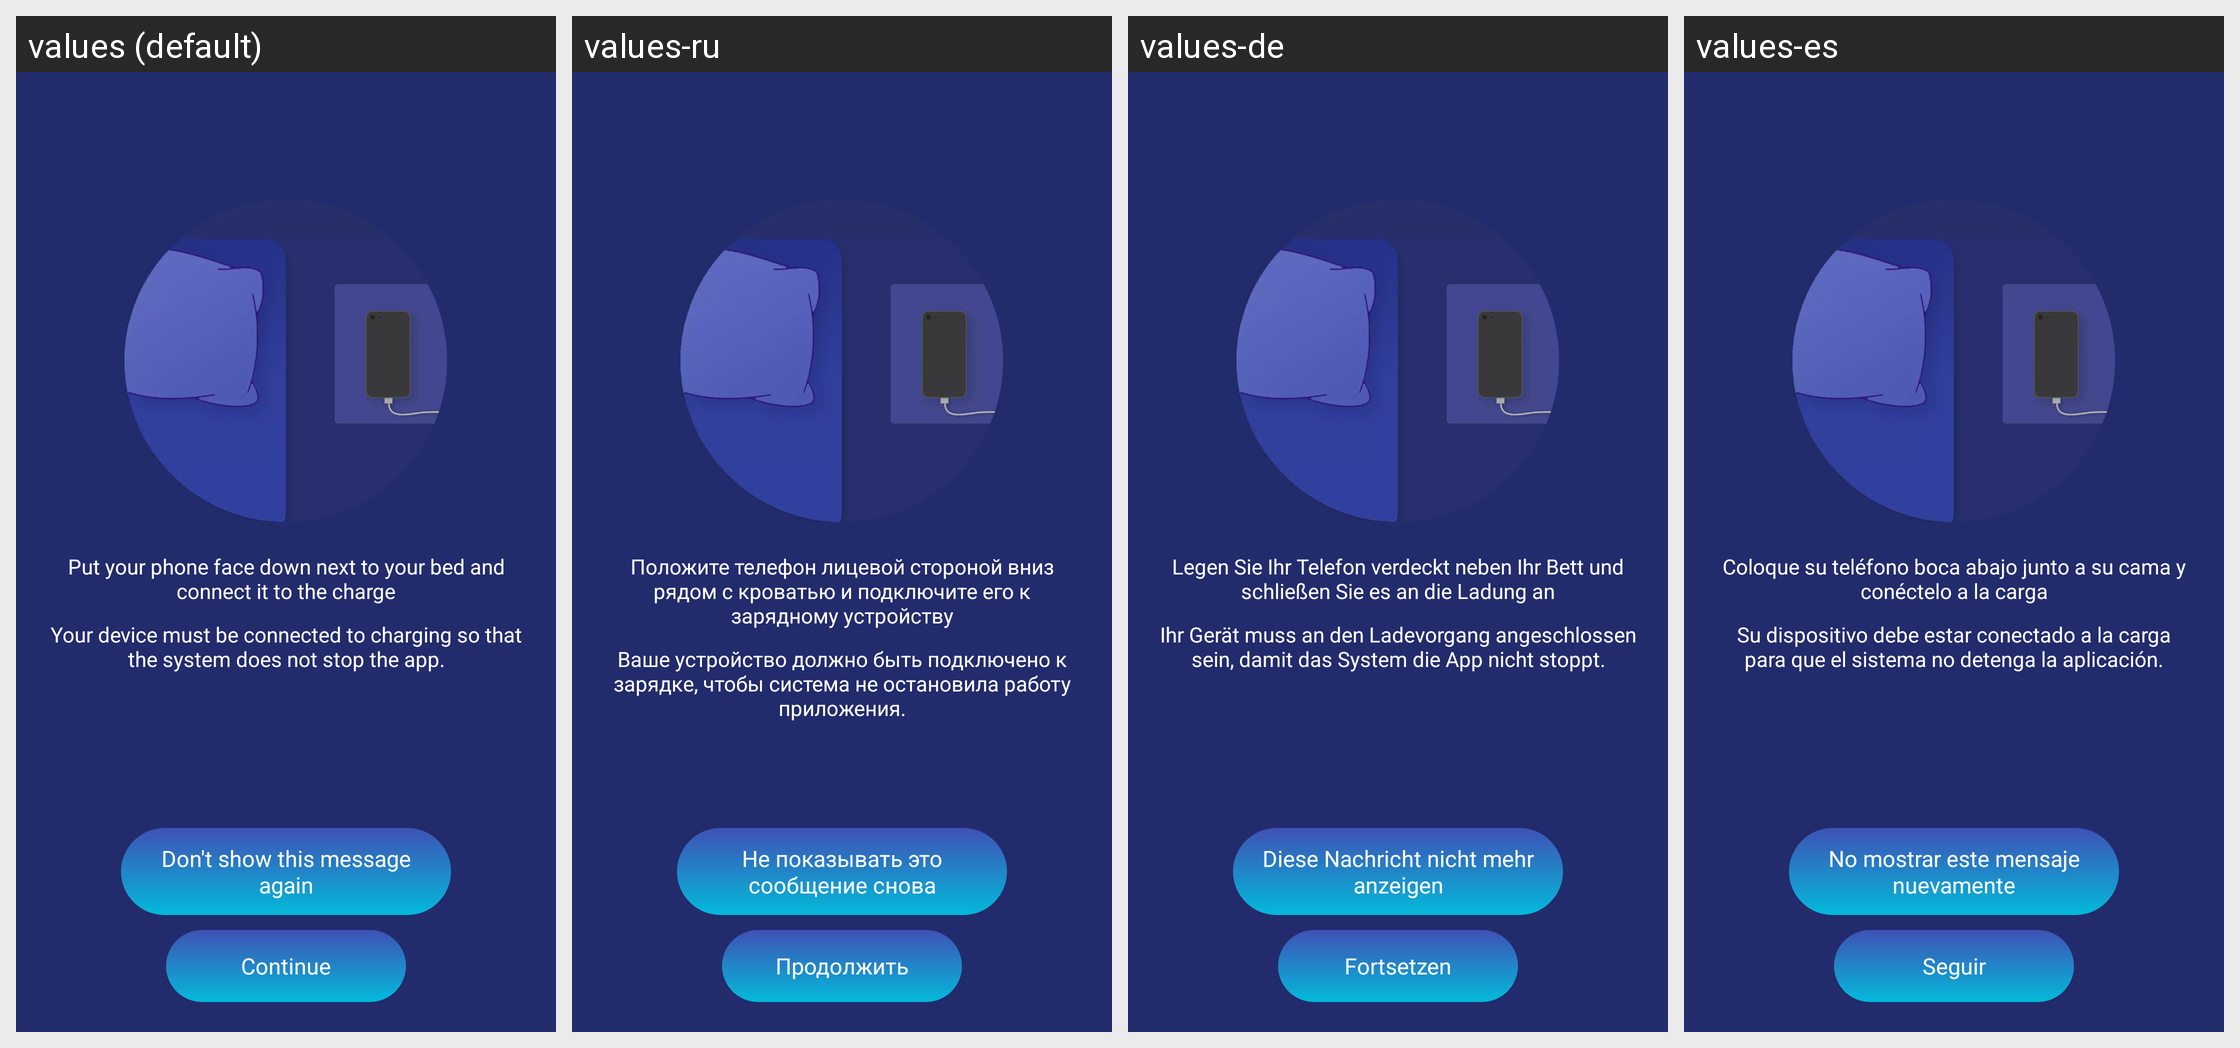

Strings drawn on this Android screen and how each of the app's shown locales translates them:
Android screen res/layout/fragment_sleeping_tip.xml rendered under 4 locales, left to right: values (default), values-ru, values-de, values-es. Device: Nexus 5 (rendered at 1080×1920; each locale shown at half size, 540×960, under a caption strip naming it); theme AppTheme.
Strings drawn on this screen, with the default value and each locale's value (text and hints the layout hard-codes, and strings that could not be matched under every locale, appear in the picture but are not listed):

sleeping_tip_text
  values: Put your phone face down next to your bed and connect it to the charge
  values-ru: Положите телефон лицевой стороной вниз рядом с кроватью и подключите его к зарядному устройству
  values-de: Legen Sie Ihr Telefon verdeckt neben Ihr Bett und schließen Sie es an die Ladung an
  values-es: Coloque su teléfono boca abajo junto a su cama y conéctelo a la carga

charge_tip
  values: Your device must be connected to charging so that the system does not stop the app.
  values-ru: Ваше устройство должно быть подключено к зарядке, чтобы система не остановила работу приложения.
  values-de: Ihr Gerät muss an den Ladevorgang angeschlossen sein, damit das System die App nicht stoppt.
  values-es: Su dispositivo debe estar conectado a la carga para que el sistema no detenga la aplicación.

don_t_show
  values: Don't show this message again
  values-ru: Не показывать это сообщение снова
  values-de: Diese Nachricht nicht mehr anzeigen
  values-es: No mostrar este mensaje nuevamente

continue_tip
  values: Continue
  values-ru: Продолжить
  values-de: Fortsetzen
  values-es: Seguir
